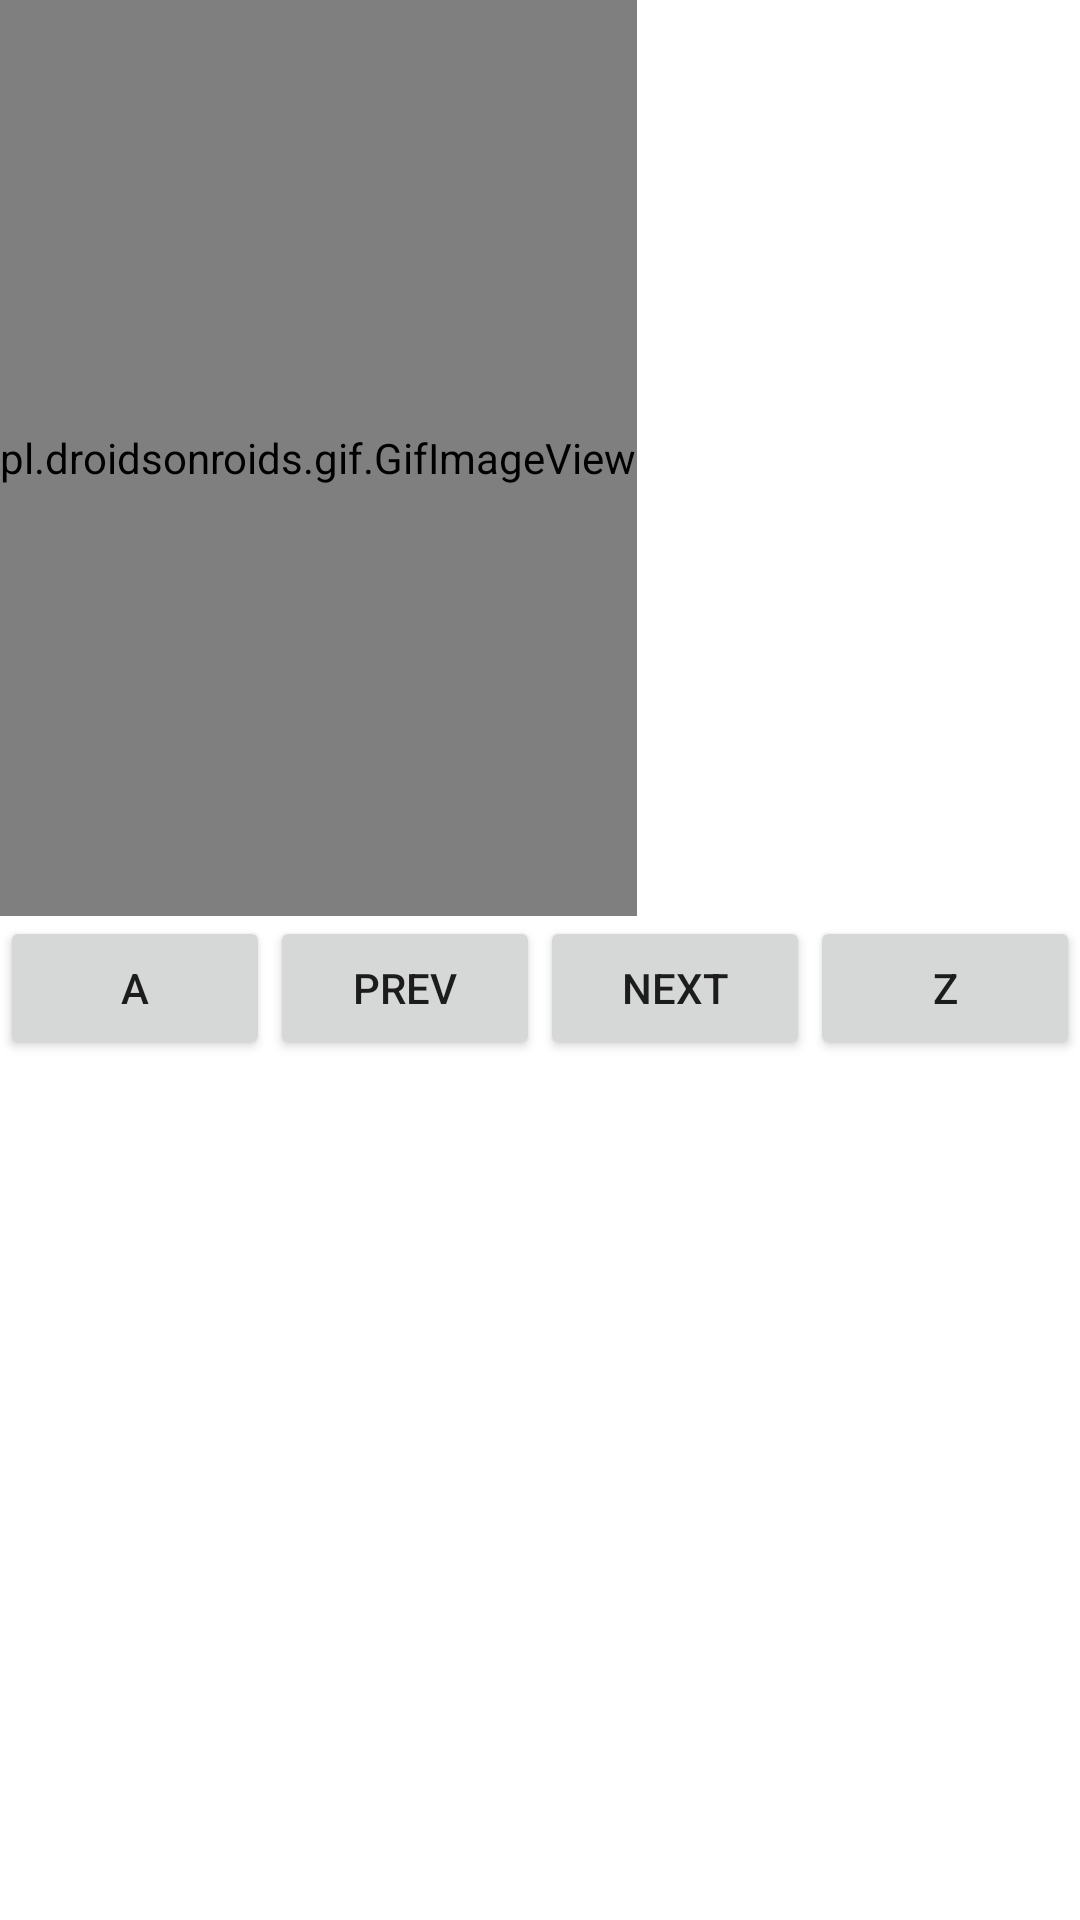

This screen was rendered from an Android layout file. Write that file and the resources it references.
<!-- AndroidManifest.xml: application theme Theme.Demoapp1 -->
<!-- res/layout/activity_letter.xml -->
<?xml version="1.0" encoding="utf-8"?>
<LinearLayout xmlns:android="http://schemas.android.com/apk/res/android"
    xmlns:app="http://schemas.android.com/apk/res-auto"
    xmlns:tools="http://schemas.android.com/tools"
    android:layout_width="match_parent"
    android:layout_height="match_parent"
    android:orientation="vertical"
    tools:context=".LetterActivity">

    <pl.droidsonroids.gif.GifImageView
        android:id="@+id/currentLetter"
        android:layout_width="wrap_content"
        android:layout_height="wrap_content"
        android:layout_weight="1"
        android:src="@drawable/a" />









    <LinearLayout
        android:layout_width="match_parent"
        android:layout_height="wrap_content"
        android:layout_gravity="bottom"
        android:layout_weight="1"
        android:orientation="horizontal">


        <Button
            android:id="@+id/go_to_A_btn"
            android:layout_width="wrap_content"
            android:layout_height="wrap_content"
            android:layout_weight="1"
            android:onClick="goToA"
            android:text="@string/button_A"></Button>

        <Button
            android:id="@+id/previous_btn"
            android:layout_width="wrap_content"
            android:layout_height="wrap_content"
            android:layout_weight="1"
            android:text="@string/button_prev"></Button>

        <Button
            android:id="@+id/next_id"
            android:layout_width="wrap_content"
            android:layout_height="wrap_content"
            android:layout_weight="1"
            android:text="@string/button_next"></Button>

        <Button
            android:id="@+id/go_to_Z_btn"
            android:layout_width="wrap_content"
            android:layout_height="wrap_content"
            android:layout_weight="1"
            android:onClick="goToZ"
            android:text="@string/button_Z"></Button>
    </LinearLayout>


</LinearLayout>
<!-- resources referenced by this layout -->
<resources>
  <!-- drawable masterchief: jpg bitmap (drawable, 388060 bytes) -->
  <string name="button_A">A</string>
  <string name="button_Z">Z</string>
  <string name="button_next">Next</string>
  <string name="button_prev">Prev</string>
  <style name="Theme.Demoapp1" parent="Theme.MaterialComponents.DayNight.DarkActionBar">
          
          <item name="colorPrimary">@color/purple_500</item>
          <item name="colorPrimaryVariant">@color/purple_700</item>
          <item name="colorOnPrimary">@color/white</item>
          
          <item name="colorSecondary">@color/teal_200</item>
          <item name="colorSecondaryVariant">@color/teal_700</item>
          <item name="colorOnSecondary">@color/black</item>
          
          <item name="android:statusBarColor" tools:targetApi="l">?attr/colorPrimaryVariant</item>
          
      </style>
  <!-- not gathered from this repository: default colours our renderer supplied (Android Studio template values) -->
  <color name="purple_500">#FF6200EE</color>
  <color name="purple_700">#FF3700B3</color>
  <color name="teal_200">#FF03DAC5</color>
  <color name="teal_700">#FF018786</color>
  <color name="black">#FF000000</color>
  <color name="white">#FFFFFFFF</color>
</resources>
